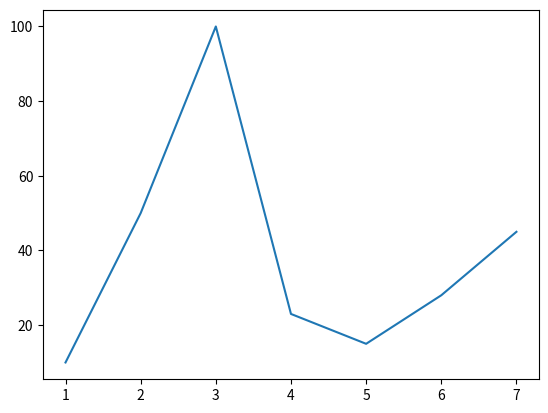

This figure's Python source: (Note: this script raises an exception after producing the figure.)
import matplotlib.pyplot as plt

from matplotlib.widgets import SpanSelector

def onselect(xmin,xmax):
    print(xmin,xmax)
    return xmin,xmax

fig,ax=plt.subplots()
ax.plot([1,2,3,4,5,6,7],[10,50,100,23,15,28,45])

span=SpanSelector(ax,onselect,'horizontal',useblit=True,rectprops=dict(alpha=0.5,facecolor='red'))

plt.show()